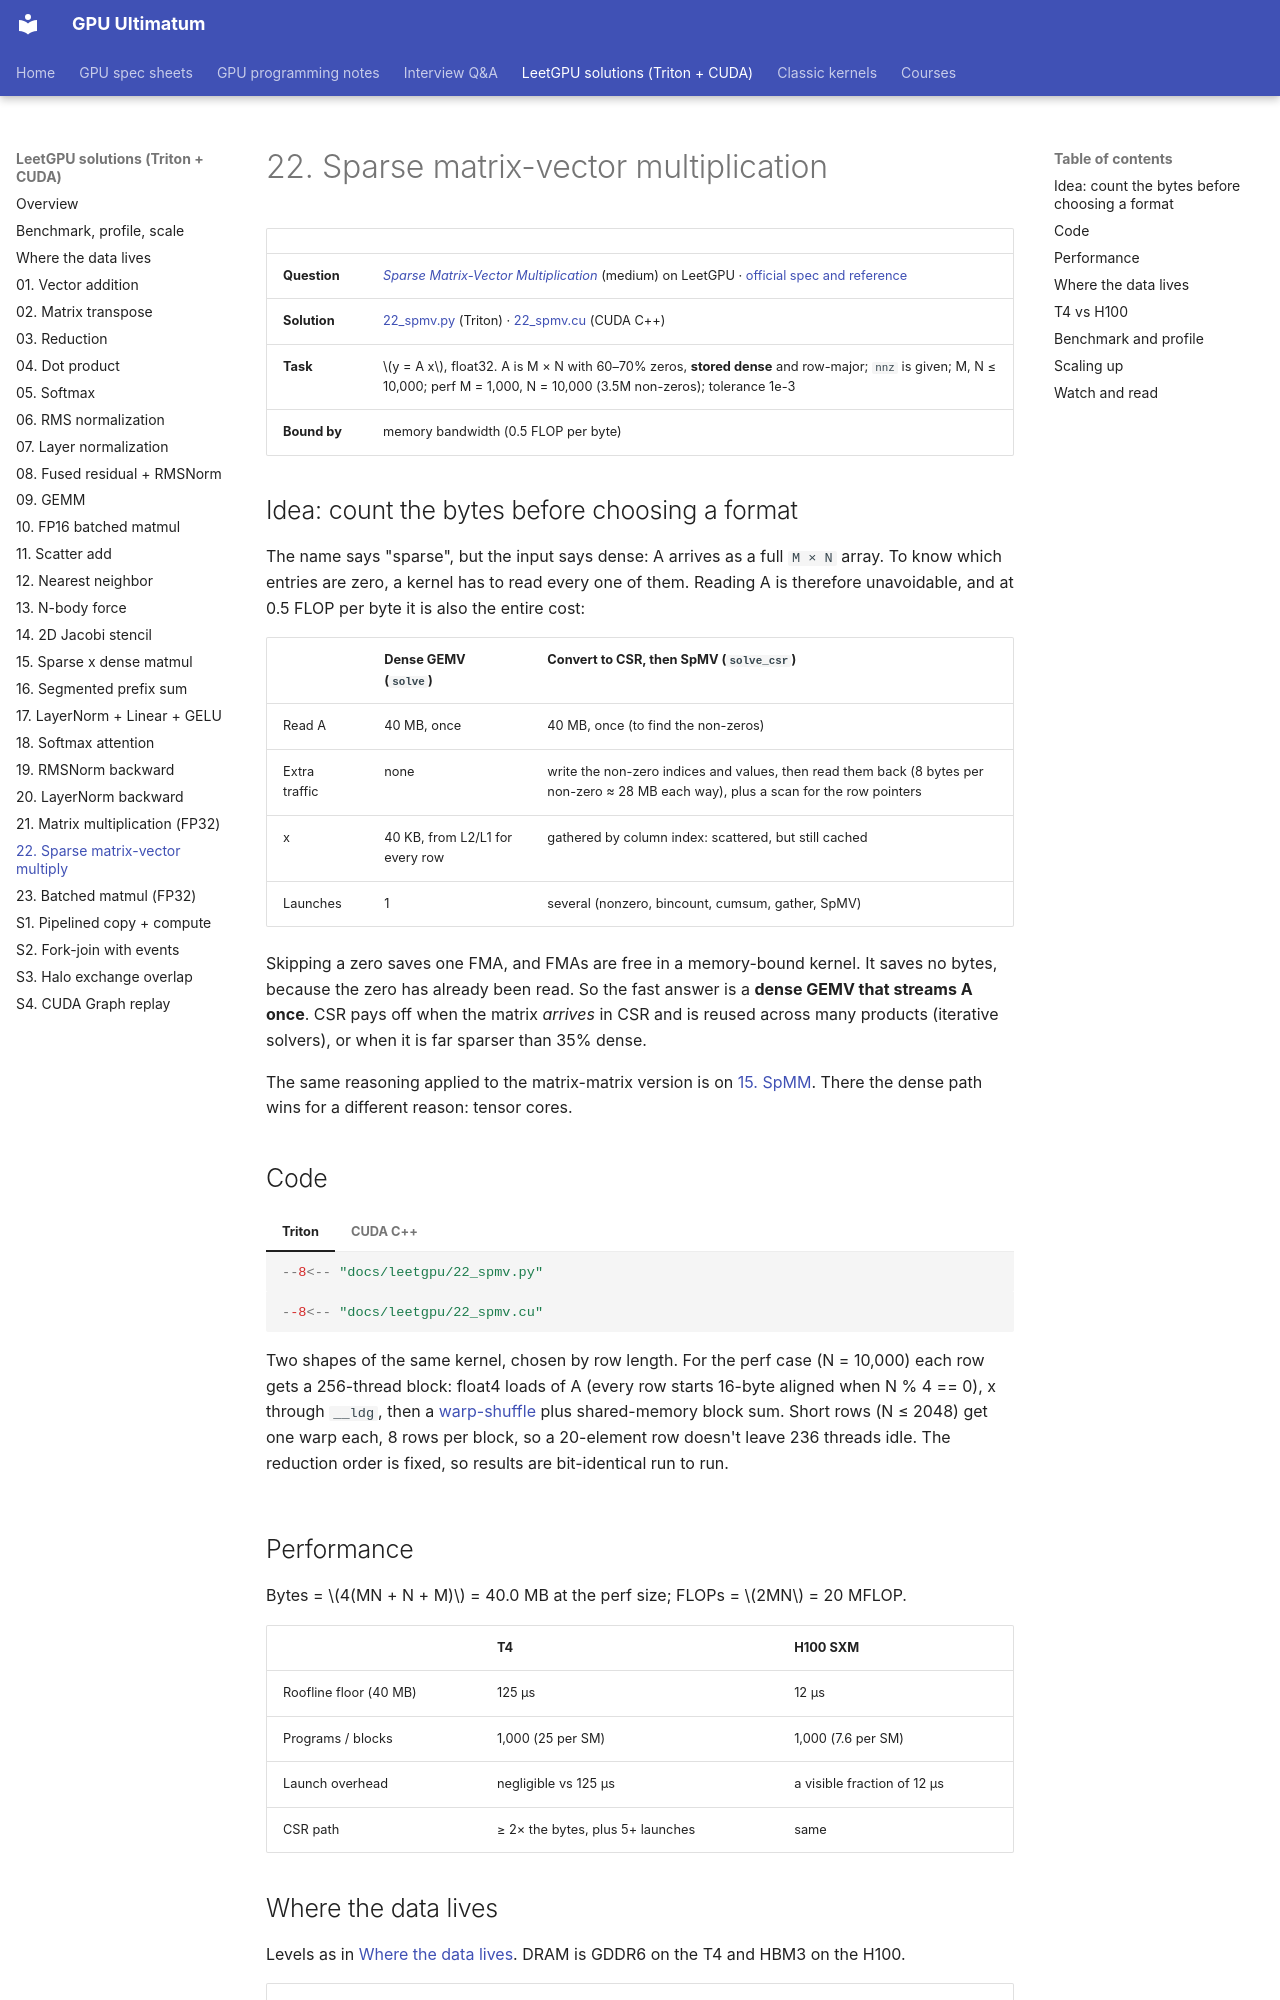

repository: Prakash-sa/GPU-ultimatum · page: leetgpu/22-spmv/index.html · generator: mkdocs

# 22. Sparse matrix-vector multiplication

| | |
|---|---|
| **Question** | *[Sparse Matrix-Vector Multiplication](https://leetgpu.com/challenges/sparse-matrix-vector-multiplication)* (medium) on LeetGPU · [official spec and reference](https://github.com/AlphaGPU/leetgpu-challenges/tree/main/challenges/medium/18_sparse_matrix_vector_multiplication) |
| **Solution** | [22_spmv.py](https://github.com/Prakash-sa/GPU-ultimatum/blob/main/docs/leetgpu/22_spmv.py) (Triton) · [22_spmv.cu](https://github.com/Prakash-sa/GPU-ultimatum/blob/main/docs/leetgpu/22_spmv.cu) (CUDA C++) |
| **Task** | $y = A x$, float32. A is M × N with 60–70% zeros, **stored dense** and row-major; `nnz` is given; M, N ≤ 10,000; perf M = 1,000, N = 10,000 (3.5M non-zeros); tolerance 1e-3 |
| **Bound by** | memory bandwidth (0.5 FLOP per byte) |

## Idea: count the bytes before choosing a format

The name says "sparse", but the input says dense: A arrives as a full `M × N` array. To
know which entries are zero, a kernel has to read every one of them. Reading A is
therefore unavoidable, and at 0.5 FLOP per byte it is also the entire cost:

| | Dense GEMV (`solve`) | Convert to CSR, then SpMV (`solve_csr`) |
|---|---|---|
| Read A | 40 MB, once | 40 MB, once (to find the non-zeros) |
| Extra traffic | none | write the non-zero indices and values, then read them back (8 bytes per non-zero ≈ 28 MB each way), plus a scan for the row pointers |
| x | 40 KB, from L2/L1 for every row | gathered by column index: scattered, but still cached |
| Launches | 1 | several (nonzero, bincount, cumsum, gather, SpMV) |

Skipping a zero saves one FMA, and FMAs are free in a memory-bound kernel. It saves no
bytes, because the zero has already been read. So the fast answer is a **dense GEMV that
streams A once**. CSR pays off when the matrix *arrives* in CSR and is reused across
many products (iterative solvers), or when it is far sparser than 35% dense.

The same reasoning applied to the matrix-matrix version is on [15. SpMM](15-spmm.md). There
the dense path wins for a different reason: tensor cores.

## Code

=== "Triton"

    ```python
    --8<-- "docs/leetgpu/22_spmv.py"
    ```

=== "CUDA C++"

    ```cuda
    --8<-- "docs/leetgpu/22_spmv.cu"
    ```

    Two shapes of the same kernel, chosen by row length. For the perf case (N = 10,000)
    each row gets a 256-thread block: float4 loads of A (every row starts 16-byte aligned
    when N % 4 == 0), x through `__ldg`, then a [warp-shuffle](../notes/13-warp-primitives.md)
    plus shared-memory block sum. Short rows (N ≤ 2048) get one warp each, 8 rows per
    block, so a 20-element row doesn't leave 236 threads idle. The reduction order is
    fixed, so results are bit-identical run to run.

## Performance

Bytes = $4(MN + N + M)$ = 40.0 MB at the perf size; FLOPs = $2MN$ = 20 MFLOP.

| | T4 | H100 SXM |
|---|---|---|
| Roofline floor (40 MB) | 125 µs | 12 µs |
| Programs / blocks | 1,000 (25 per SM) | 1,000 (7.6 per SM) |
| Launch overhead | negligible vs 125 µs | a visible fraction of 12 µs |
| CSR path | ≥ 2× the bytes, plus 5+ launches | same |
